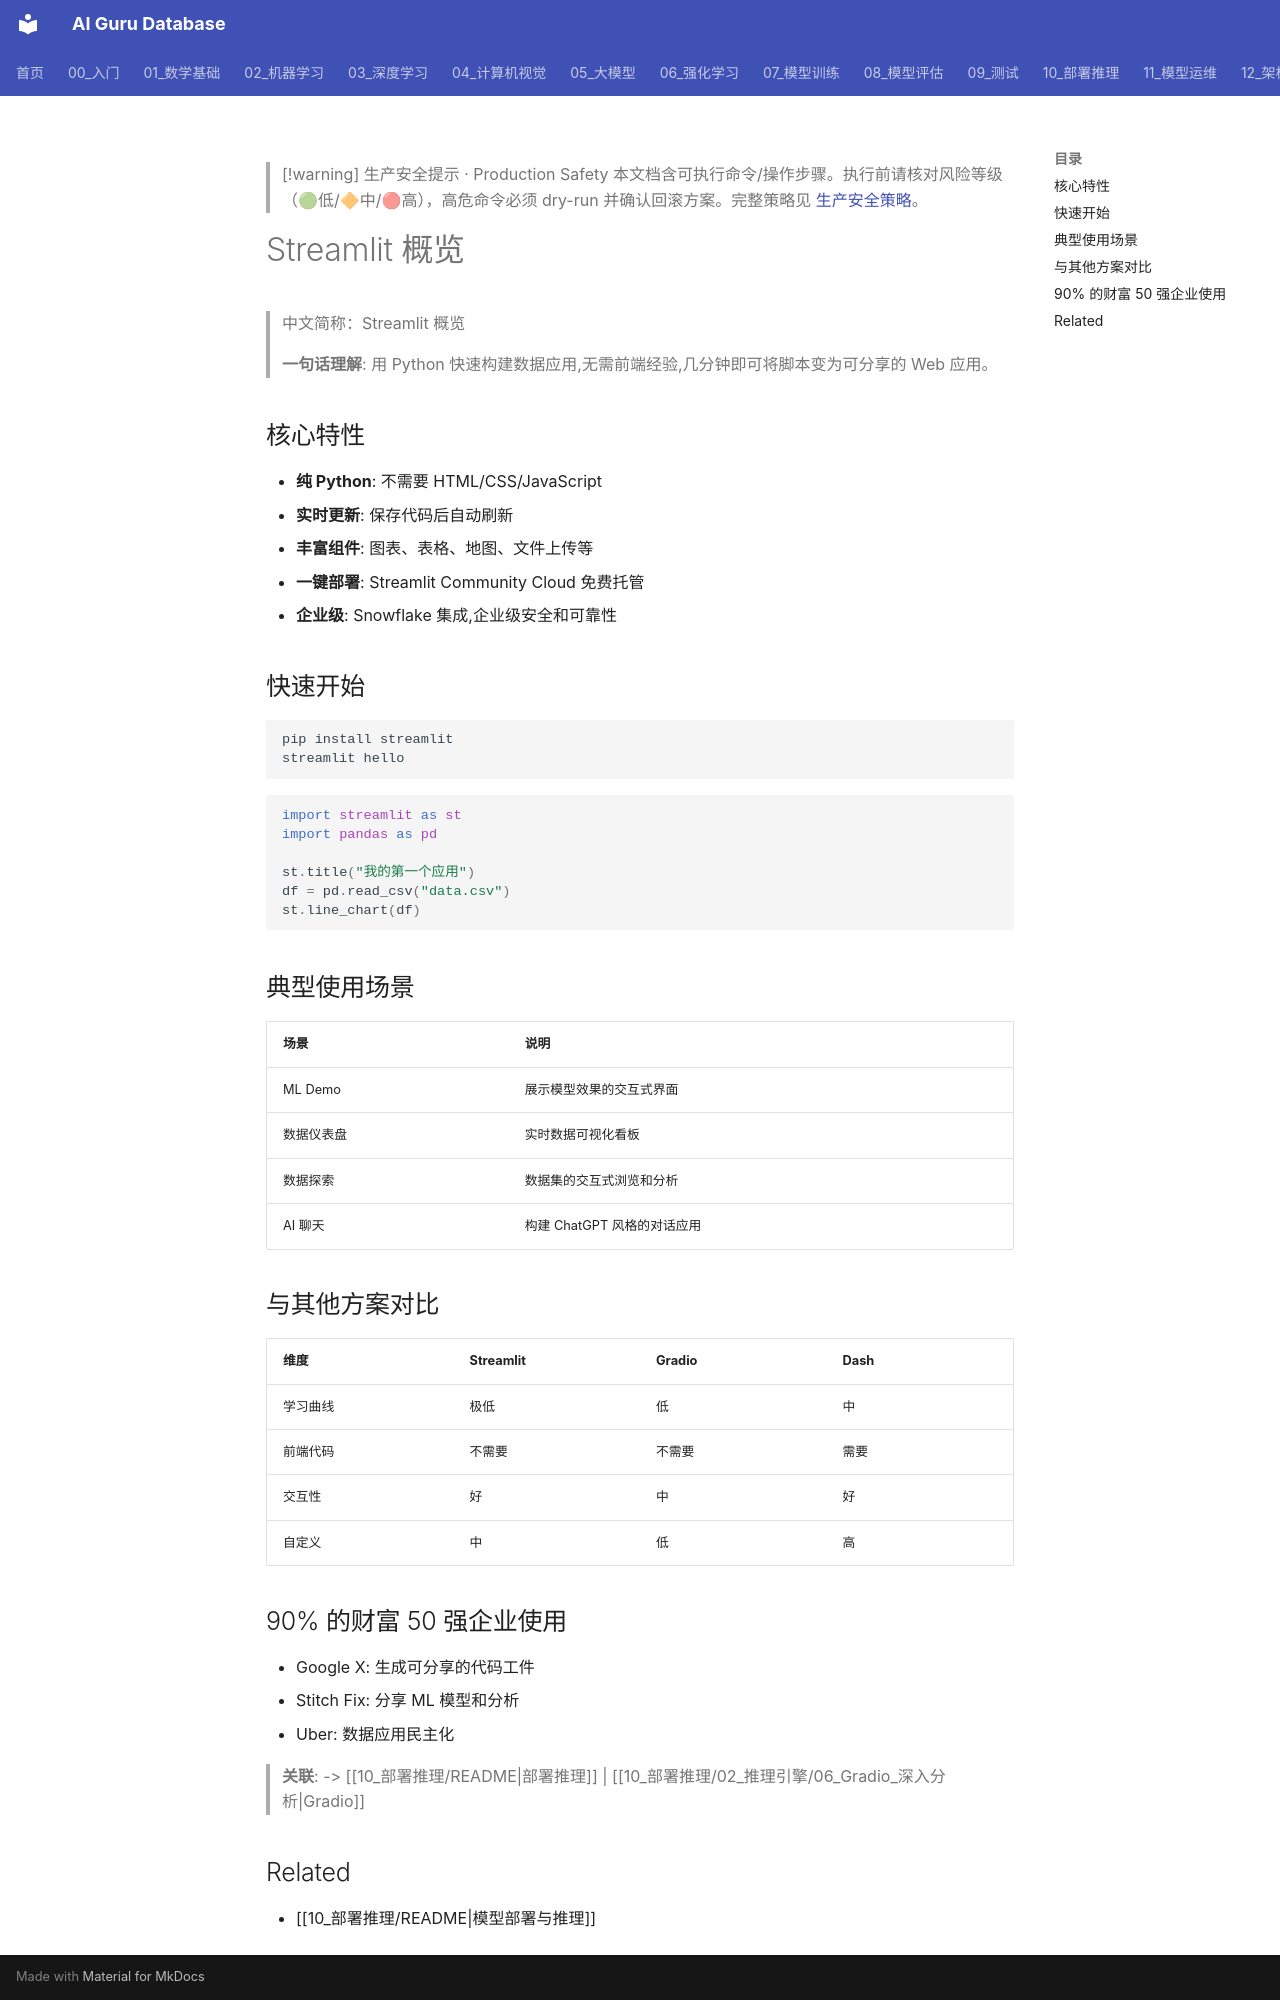

repository: ai-guru-global/ai-guru-database · page: 10_部署推理/02_推理引擎/24_streamlit_概览/index.html · generator: mkdocs

---
title: "Streamlit 概览"
category: "10-deployment-inference"
tags: ["tool", "streamlit", "web-app", "data-app", "visualization"]
summary: "Streamlit 是用 Python 快速构建数据应用和 ML Demo 的开源框架,无需前端经验,几分钟即可将脚本变为可分享的 Web 应用。"
sources:
  - "https://streamlit.io/"
created: 2026-06-12
updated: 2026-06-12
lifecycle: reviewed
tier: supporting
aliases:
  - "Streamlit Overview"
  - "streamlit overview"
  - streamlit_overview

name_zh: "Streamlit 概览"
---

> [!warning] 生产安全提示 · Production Safety
> 本文档含可执行命令/操作步骤。执行前请核对风险等级（🟢低/🔶中/🔴高），高危命令必须 dry-run 并确认回滚方案。完整策略见 [生产安全策略](../../治理/Production_Safety_Policy.md)。
<!-- op-safety-banner v1 -->
# Streamlit 概览

> 中文简称：Streamlit 概览

> **一句话理解**: 用 Python 快速构建数据应用,无需前端经验,几分钟即可将脚本变为可分享的 Web 应用。

## 核心特性

- **纯 Python**: 不需要 HTML/CSS/JavaScript
- **实时更新**: 保存代码后自动刷新
- **丰富组件**: 图表、表格、地图、文件上传等
- **一键部署**: Streamlit Community Cloud 免费托管
- **企业级**: Snowflake 集成,企业级安全和可靠性

## 快速开始

```bash
pip install streamlit
streamlit hello
```

```python
import streamlit as st
import pandas as pd

st.title("我的第一个应用")
df = pd.read_csv("data.csv")
st.line_chart(df)
```

## 典型使用场景

| 场景 | 说明 |
|------|------|
| ML Demo | 展示模型效果的交互式界面 |
| 数据仪表盘 | 实时数据可视化看板 |
| 数据探索 | 数据集的交互式浏览和分析 |
| AI 聊天 | 构建 ChatGPT 风格的对话应用 |

## 与其他方案对比

| 维度 | Streamlit | Gradio | Dash |
|------|-----------|--------|------|
| 学习曲线 | 极低 | 低 | 中 |
| 前端代码 | 不需要 | 不需要 | 需要 |
| 交互性 | 好 | 中 | 好 |
| 自定义 | 中 | 低 | 高 |

## 90% 的财富 50 强企业使用

- Google X: 生成可分享的代码工件
- Stitch Fix: 分享 ML 模型和分析
- Uber: 数据应用民主化

> **关联**: -> [[10_部署推理/README|部署推理]] | [[10_部署推理/02_推理引擎/06_Gradio_深入分析|Gradio]]

## Related

- [[10_部署推理/README|模型部署与推理]]
